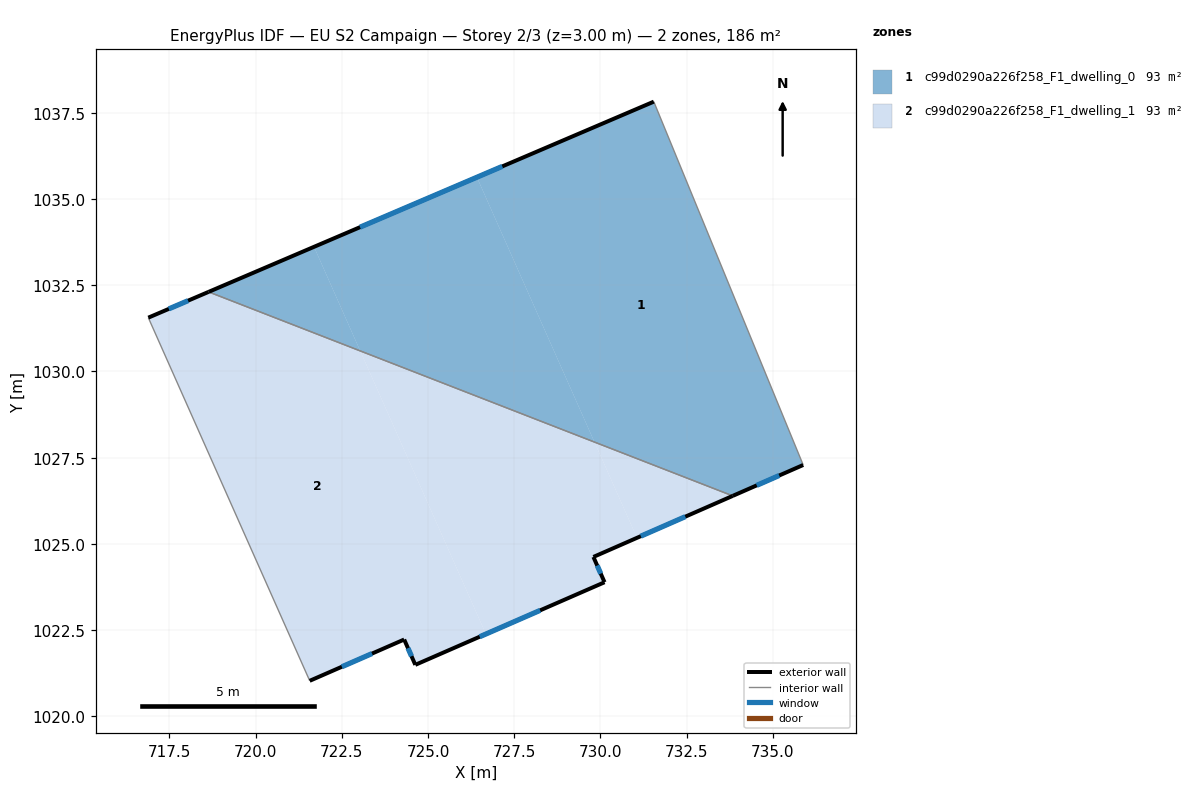
=== STOREY PLAN SPEC (per zone: floor XY polygon, exterior-wall plan segments, windows/doors) ===
zone 1: c99d0290a226f258_F1_dwelling_0  (92.8 m²)
  floor: (731.55, 1037.82) (735.88, 1027.29) (733.84, 1026.39) (729.83, 1027.95) (726.42, 1035.63)
  floor: (726.42, 1035.63) (729.83, 1027.95) (723.04, 1030.60) (721.70, 1033.61)
  floor: (721.70, 1033.61) (723.04, 1030.60) (718.64, 1032.31)
  exterior wall: (731.55, 1037.82) – (718.64, 1032.31)  [14.0 m]
    window: (727.16, 1035.95) – (723.03, 1034.18)  [4.3 m²]
  exterior wall: (733.84, 1026.39) – (735.88, 1027.29)  [2.2 m]
    window: (734.53, 1026.70) – (735.18, 1026.98)  [0.7 m²]
  interior walls: 2
zone 2: c99d0290a226f258_F1_dwelling_1  (92.8 m²)
  floor: (729.83, 1027.95) (731.06, 1025.18) (729.80, 1024.62) (730.12, 1023.89) (726.68, 1022.39) (723.04, 1030.60)
  floor: (723.04, 1030.60) (726.68, 1022.39) (724.63, 1021.49) (724.31, 1022.23) (721.57, 1021.03) (716.89, 1031.56) (718.64, 1032.31)
  floor: (733.84, 1026.39) (731.06, 1025.18) (729.83, 1027.95)
  exterior wall: (721.57, 1021.03) – (724.31, 1022.23)  [3.0 m]
    window: (722.50, 1021.44) – (723.38, 1021.82)  [0.9 m²]
  exterior wall: (718.64, 1032.31) – (716.89, 1031.56)  [1.9 m]
    window: (718.04, 1032.05) – (717.49, 1031.82)  [0.6 m²]
  exterior wall: (729.80, 1024.62) – (733.84, 1026.39)  [4.4 m]
    window: (731.17, 1025.23) – (732.46, 1025.79)  [1.4 m²]
  exterior wall: (730.12, 1023.89) – (729.80, 1024.62)  [0.8 m]
    window: (730.01, 1024.14) – (729.91, 1024.37)  [0.2 m²]
  exterior wall: (724.63, 1021.49) – (730.12, 1023.89)  [6.0 m]
    window: (726.50, 1022.31) – (728.25, 1023.07)  [1.8 m²]
  exterior wall: (724.31, 1022.23) – (724.63, 1021.49)  [0.8 m]
    window: (724.42, 1021.98) – (724.52, 1021.74)  [0.2 m²]
  interior walls: 2

=== DERIVED (storey summary) ===
Building: EU S2 Campaign
Storey: 2 of 3  (floor level z = 3.00 m)
Storey gross floor area: 185.6 m²
Zones on this storey: 2
  - c99d0290a226f258_F1_dwelling_0: floor 92.8 m²; exterior wall 16.3 m (48.8 m²); 2 window(s) 5.0 m²; WWR 10.2%
  - c99d0290a226f258_F1_dwelling_1: floor 92.8 m²; exterior wall 16.9 m (50.7 m²); 6 window(s) 5.2 m²; WWR 10.2%
Zone adjacency (shared interzone walls):
  - c99d0290a226f258_F1_dwelling_0 ↔ c99d0290a226f258_F1_dwelling_1